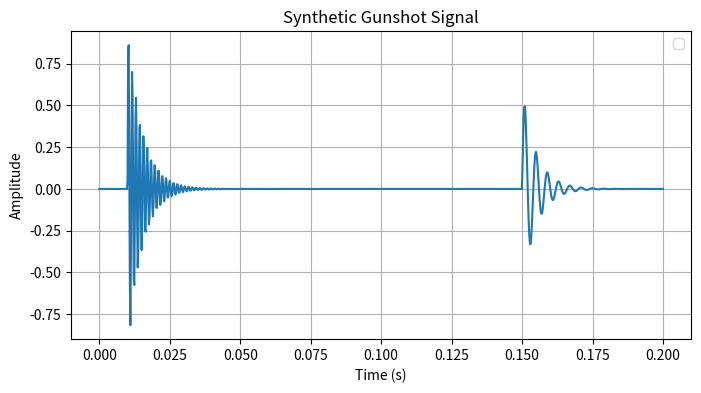

Recreate this plot in Python.
import numpy as np
import matplotlib.pyplot as plt

# 200 ms time range
t = np.linspace(0, 0.2, 1000)

# Shockwave (Mach wave travelling at bullet speed) is heard from 10 to 20ms on gunshot_signal.pdf recording
delta1 = 0.01

# Muzzle blast (Wave from gas ignition travelling at near-sonic speed) is heard from 150 to 160ms on gunshot_signal.pdf recording
delta2 = 0.15

# Amplitudes of oscillations
A1, A2 = 1.0, 0.6

# Decay rates
alpha1, alpha2 = 200, 200

# Frequencies
omega1, omega2 = 1500 * np.pi, 500 * np.pi

# Define the damped oscillations
oscillation1 = np.where(t >= delta1, A1 * np.exp(-alpha1 * (t - delta1)) * np.sin(omega1 * (t - delta1)), 0)
oscillation2 = np.where(t >= delta2, A2 * np.exp(-alpha2 * (t - delta2)) * np.sin(omega2 * (t - delta2)), 0)

gunshot_signal = oscillation1 + oscillation2

plt.figure(figsize=(8, 4))
plt.plot(t, gunshot_signal)
plt.xlabel("Time (s)")
plt.ylabel("Amplitude")
plt.title("Synthetic Gunshot Signal")
plt.grid(True)
plt.legend()
plt.show()
